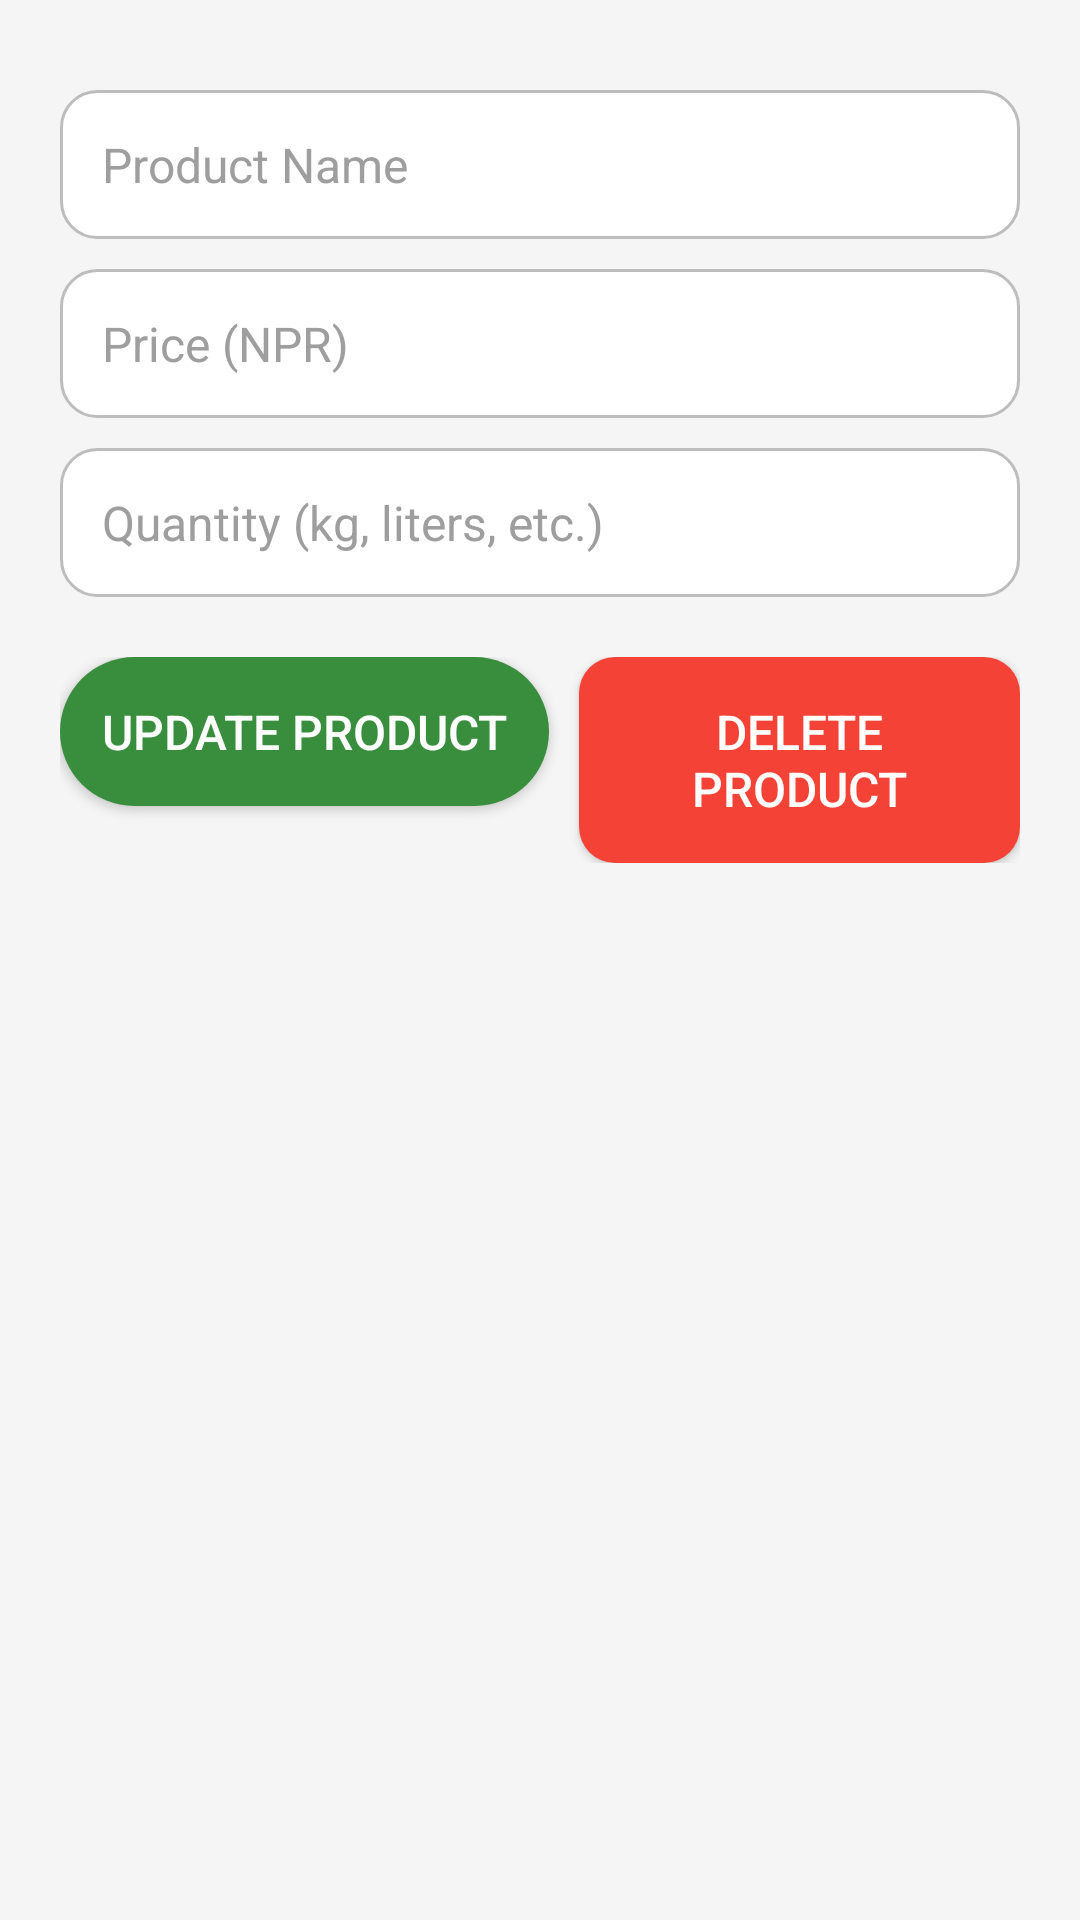

Android layout source for this screen:
<!-- AndroidManifest.xml: application theme Theme.SmartKrishi -->
<!-- res/layout/edit_product_fragment.xml -->
<ScrollView xmlns:android="http://schemas.android.com/apk/res/android"
    android:layout_width="match_parent"
    android:layout_height="match_parent"
    android:background="#F5F5F5">

    <LinearLayout
        android:layout_width="match_parent"
        android:layout_height="wrap_content"
        android:orientation="vertical"
        android:padding="20dp">

        
        <EditText
            android:id="@+id/nameInput"
            android:layout_width="match_parent"
            android:layout_height="wrap_content"
            android:hint="Product Name"
            android:background="@drawable/edittext_rounded"
            android:padding="14dp"
            android:textColor="#212121"
            android:textColorHint="#9E9E9E"
            android:layout_marginTop="10dp"
            android:textSize="16sp" />

        
        <EditText
            android:id="@+id/priceInput"
            android:layout_width="match_parent"
            android:layout_height="wrap_content"
            android:hint="Price (NPR)"
            android:inputType="numberDecimal"
            android:background="@drawable/edittext_rounded"
            android:padding="14dp"
            android:textColor="#212121"
            android:textColorHint="#9E9E9E"
            android:layout_marginTop="10dp"
            android:textSize="16sp" />

        
        <EditText
            android:id="@+id/quantityInput"
            android:layout_width="match_parent"
            android:layout_height="wrap_content"
            android:hint="Quantity (kg, liters, etc.)"
            android:inputType="text"
            android:background="@drawable/edittext_rounded"
            android:padding="14dp"
            android:textColor="#212121"
            android:textColorHint="#9E9E9E"
            android:layout_marginTop="10dp"
            android:textSize="16sp" />
        <LinearLayout
            android:layout_width="match_parent"
            android:layout_height="wrap_content"
            android:orientation="horizontal"
            android:layout_marginTop="20dp">
            
            <Button
                android:id="@+id/updateButton"
                android:layout_width="wrap_content"
                android:layout_height="wrap_content"
                android:text="Update Product"
                android:textColor="#FFFFFF"
                android:background="@drawable/button_rounded_green"
                android:padding="14dp"
                android:textSize="16sp" />

            
            <Button
                android:id="@+id/deleteButton"
                android:layout_width="wrap_content"
                android:layout_height="wrap_content"
                android:text="Delete Product"
                android:textColor="#FFFFFF"
                android:background="@drawable/button_rounded_red"
                android:layout_marginLeft="10dp"
                android:padding="14dp"
                android:textSize="16sp" />
        </LinearLayout>
    </LinearLayout>
</ScrollView>
<!-- resources referenced by this layout -->
<resources>
  <!-- drawable button_rounded_green (drawable) -->
  <selector xmlns:android="http://schemas.android.com/apk/res/android">
      <item android:state_pressed="true">
          <shape android:shape="rectangle">
              <solid android:color="#2E7D32"/>
              <corners android:radius="25dp"/>
          </shape>
      </item>
      <item>
          <shape android:shape="rectangle">
              <solid android:color="#388E3C"/>
              <corners android:radius="25dp"/>
          </shape>
      </item>
  </selector>
  <!-- drawable button_rounded_red (drawable) -->
  <shape xmlns:android="http://schemas.android.com/apk/res/android"
      android:shape="rectangle">
      <solid android:color="#F44336"/> 
      <corners android:radius="12dp"/>
  </shape>
  <!-- drawable edittext_rounded (drawable) -->
  <shape xmlns:android="http://schemas.android.com/apk/res/android" android:shape="rectangle">
      <solid android:color="#FFFFFF"/>
      <corners android:radius="12dp"/>
      <stroke android:width="1dp" android:color="#BDBDBD"/>
      <padding android:left="10dp" android:top="10dp" android:right="10dp" android:bottom="10dp"/>
  </shape>
  <style name="Theme.SmartKrishi" parent="Theme.MaterialComponents.DayNight.DarkActionBar">
          
          <item name="colorPrimary">@color/purple_500</item>
          <item name="colorPrimaryVariant">@color/purple_700</item>
          <item name="colorOnPrimary">@color/white</item>
          
          <item name="colorSecondary">@color/teal_200</item>
          <item name="colorSecondaryVariant">@color/teal_700</item>
          <item name="colorOnSecondary">@color/black</item>
          
          <item name="android:statusBarColor">?attr/colorPrimaryVariant</item>
          
      </style>
  <color name="purple_500">#FF6200EE</color>
  <color name="purple_700">#FF3700B3</color>
  <color name="white">#FFFFFFFF</color>
  <color name="teal_200">#FF03DAC5</color>
  <color name="teal_700">#FF018786</color>
  <color name="black">#FF000000</color>
</resources>
